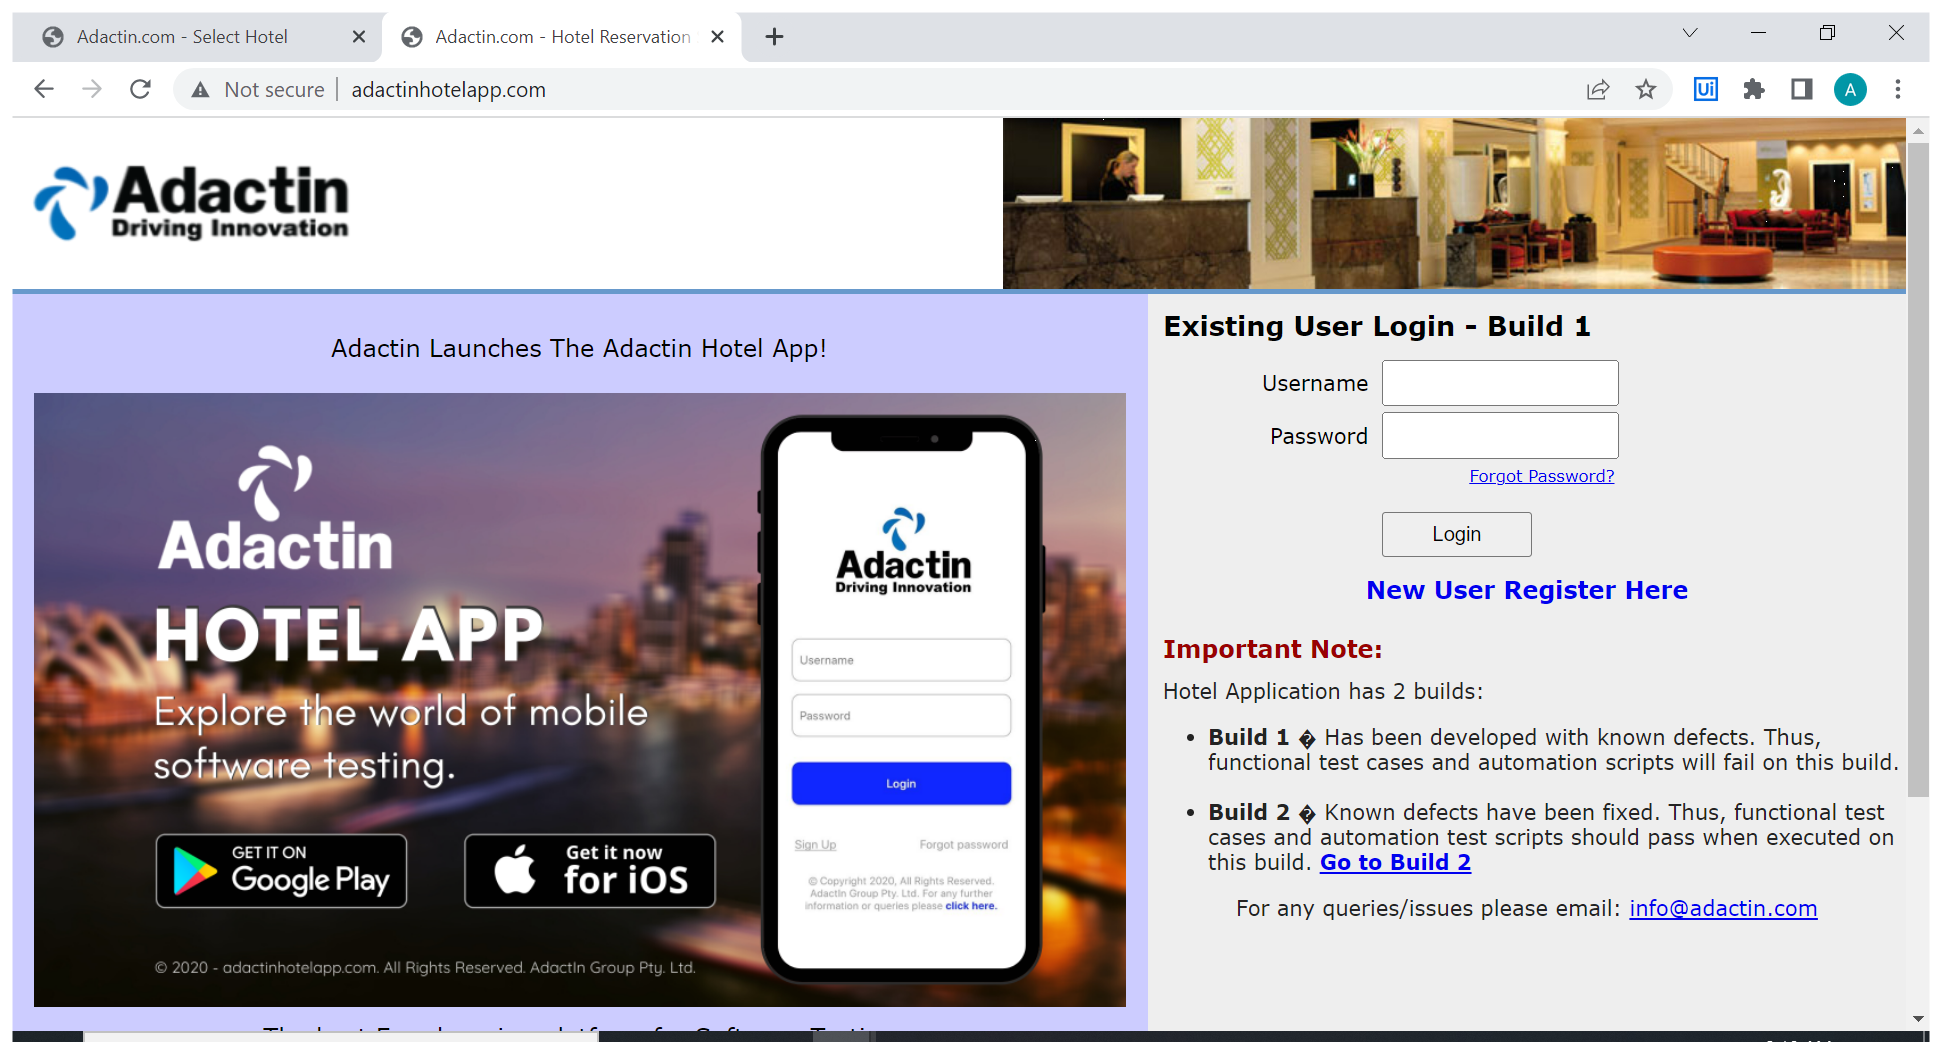
Task: Test Automation Project
Workflow: TC 117

Step 1: Use Browser Chrome: Adactin.com - Hotel Reservation System in window 'Adactin.com - Hotel Reservation System' (chrome.exe)

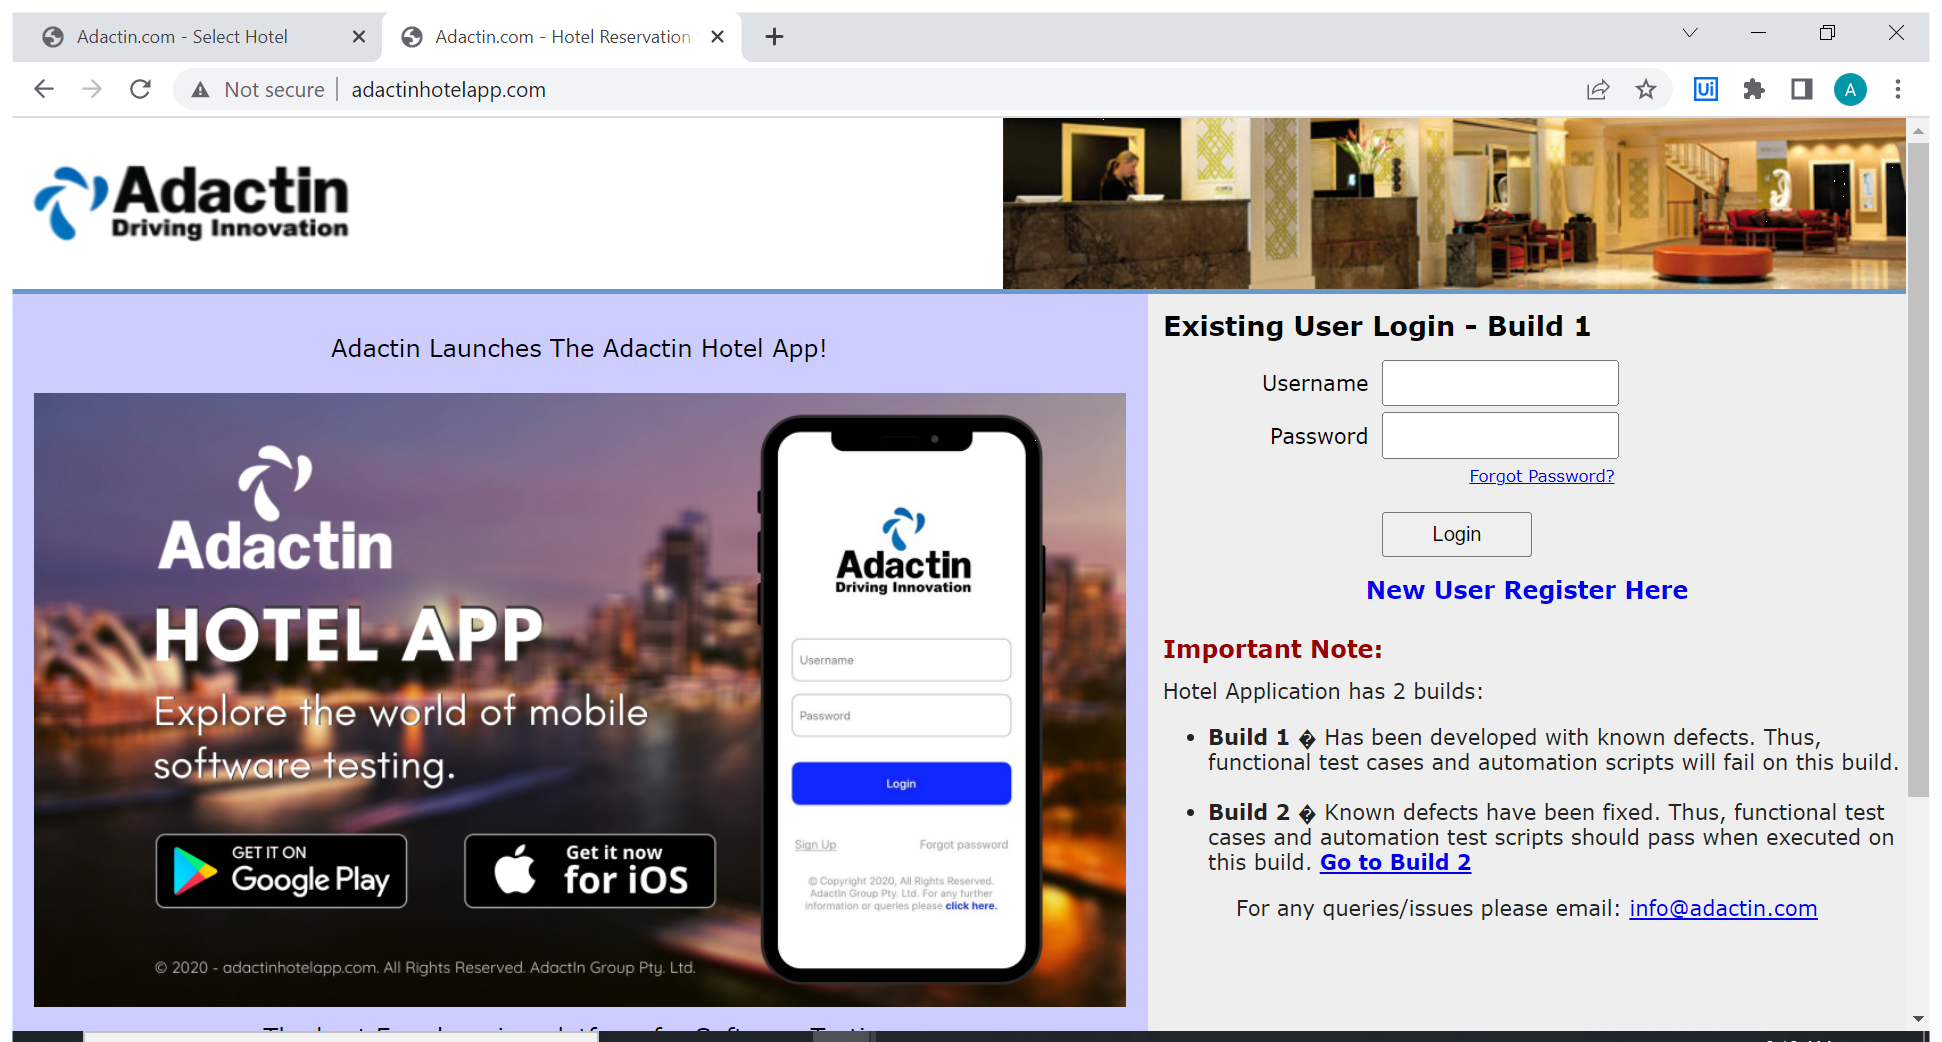
Step 2: Use Browser Chrome: Adactin.com - Hotel Reservation System in window 'Adactin.com - Hotel Reservation System' (chrome.exe)

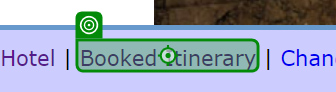
Step 3: click on 'Booked Itinerary'

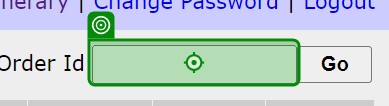
Step 4: type "Order_Id" into 'INPUT order_id_text'

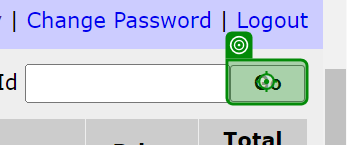
Step 5: click on 'Go'

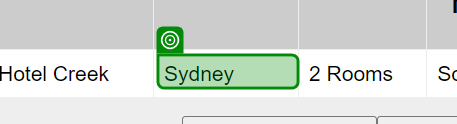
Step 6: get-text from 'Sydney'